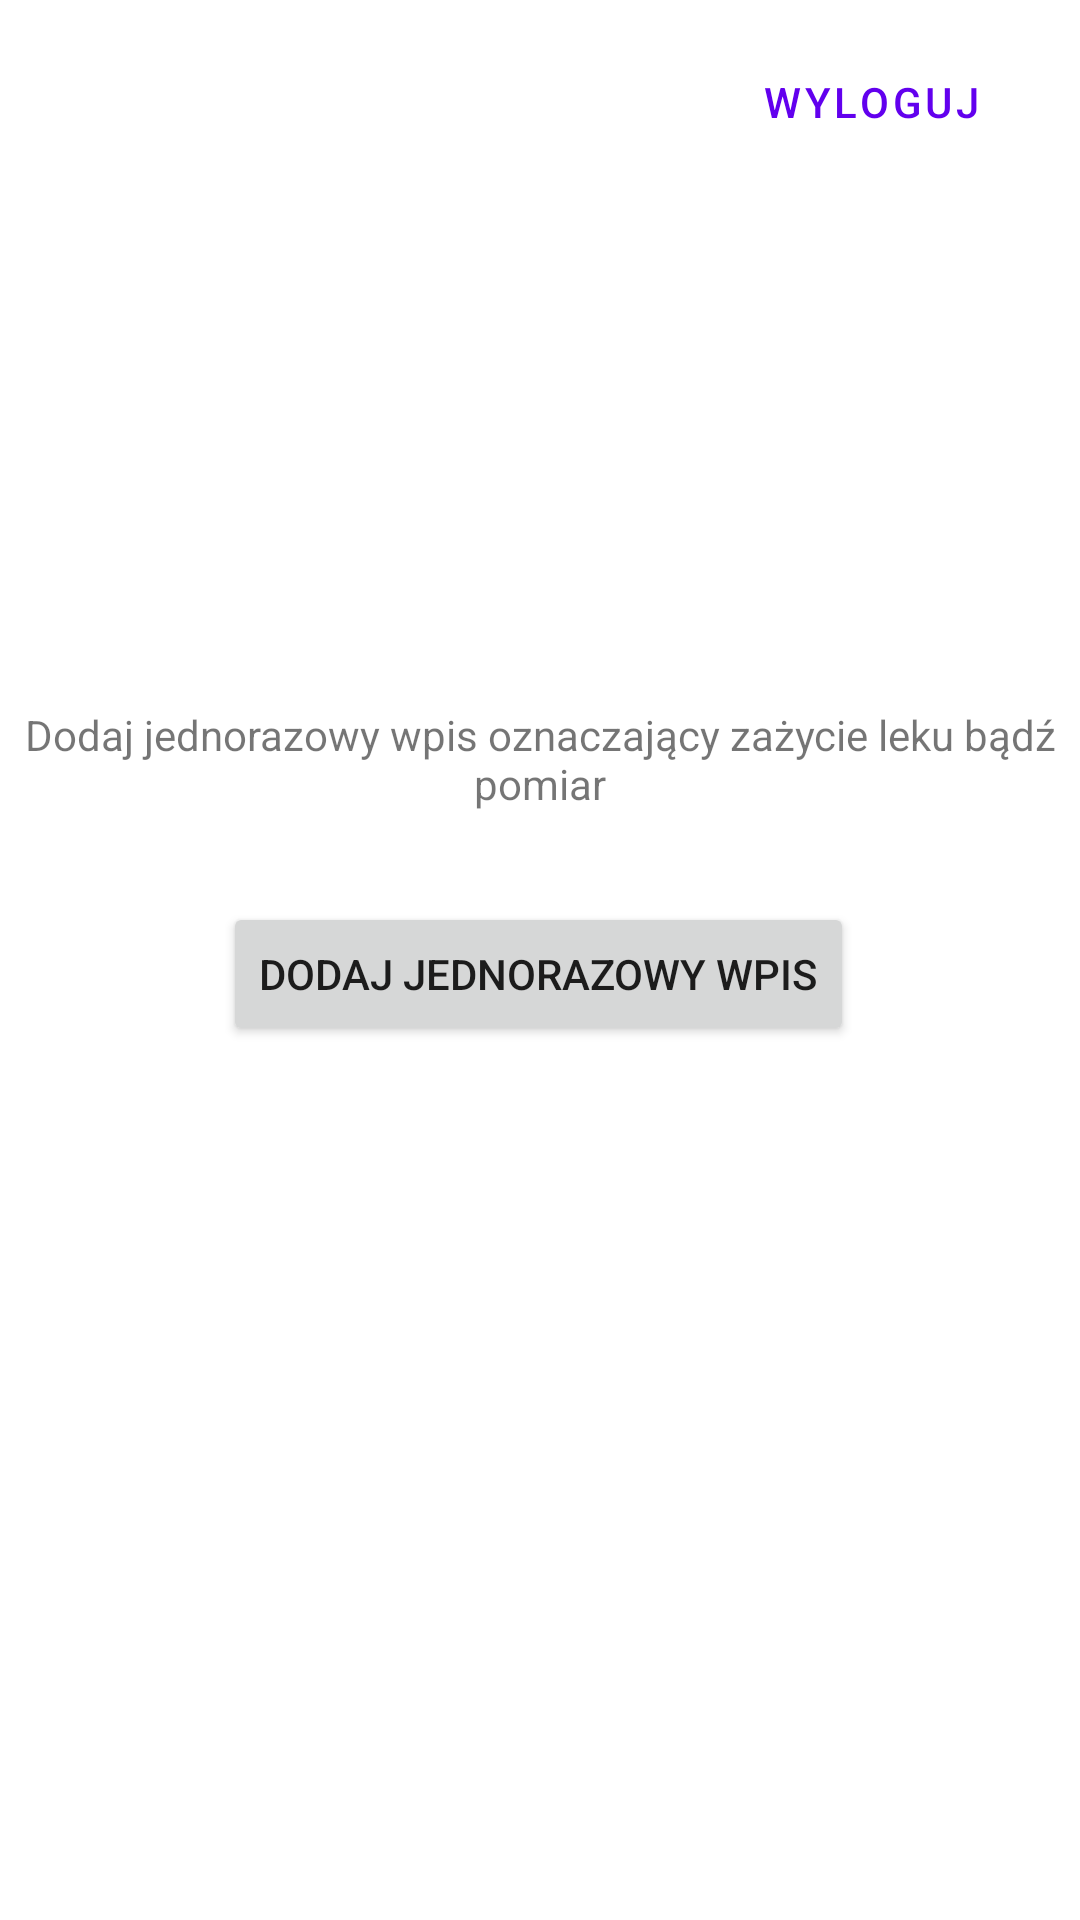

Write the Android layout XML for this screen, with the resource values it uses.
<!-- AndroidManifest.xml: application theme Theme.MedRem -->
<!-- res/layout/fragment_today.xml -->
<?xml version="1.0" encoding="utf-8"?>
<androidx.constraintlayout.widget.ConstraintLayout xmlns:android="http://schemas.android.com/apk/res/android"
    xmlns:app="http://schemas.android.com/apk/res-auto"
    xmlns:tools="http://schemas.android.com/tools"
    android:id="@+id/frameLayout"
    android:layout_width="match_parent"
    android:layout_height="match_parent"
    tools:context=".TodayFragment">

    

    <Button
        android:id="@+id/goBackButton"
        android:layout_width="wrap_content"
        android:layout_height="wrap_content"
        android:layout_marginStart="20dp"
        android:text="@string/wrocText"
        android:visibility="gone"
        app:layout_constraintStart_toStartOf="parent"
        app:layout_constraintTop_toTopOf="parent" />

    <ListView
        android:id="@+id/possibleChoices"
        android:layout_width="wrap_content"
        android:layout_height="wrap_content"
        android:translationZ="1dp"
        android:visibility="gone"
        app:layout_constraintBottom_toBottomOf="parent"
        app:layout_constraintEnd_toEndOf="parent"
        app:layout_constraintStart_toStartOf="parent">

    </ListView>

    <TextView
        android:id="@+id/todayInitialText"
        android:layout_width="wrap_content"
        android:layout_height="wrap_content"
        android:text="@string/TodayFragmentInitialText"
        android:textAlignment="center"
        app:layout_constraintBottom_toBottomOf="parent"
        app:layout_constraintEnd_toEndOf="parent"
        app:layout_constraintStart_toStartOf="parent"
        app:layout_constraintTop_toTopOf="parent"
        app:layout_constraintVertical_bias="0.389" />

    <Button
        android:id="@+id/addOneButton"
        android:layout_width="wrap_content"
        android:layout_height="wrap_content"
        android:layout_marginTop="30dp"
        android:layout_marginBottom="288dp"
        android:text="@string/dodaj_jednorazowy_wpis"
        app:layout_constraintBottom_toBottomOf="parent"
        app:layout_constraintEnd_toEndOf="parent"
        app:layout_constraintHorizontal_bias="0.496"
        app:layout_constraintStart_toStartOf="parent"
        app:layout_constraintTop_toBottomOf="@+id/todayInitialText"
        app:layout_constraintVertical_bias="0.0" />

    <Button
        android:id="@+id/buttonLogout"
        style="?android:attr/buttonBarButtonStyle"
        android:layout_width="wrap_content"
        android:layout_height="wrap_content"
        android:layout_marginTop="10dp"
        android:layout_marginEnd="25dp"
        android:text="@string/logout"
        app:layout_constraintEnd_toEndOf="parent"
        app:layout_constraintTop_toTopOf="parent" />

</androidx.constraintlayout.widget.ConstraintLayout>
<!-- resources referenced by this layout -->
<resources>
  <string name="TodayFragmentInitialText">Dodaj jednorazowy wpis oznaczający zażycie leku bądź pomiar</string>
  <string name="dodaj_jednorazowy_wpis">Dodaj jednorazowy wpis</string>
  <string name="logout">"Wyloguj"</string>
  <string name="wrocText">Wróć</string>
  <style name="Theme.MedRem" parent="Theme.MaterialComponents.DayNight.DarkActionBar">
          
          <item name="colorPrimary">@color/purple_500</item>
          <item name="colorPrimaryVariant">@color/purple_700</item>
          <item name="colorOnPrimary">@color/white</item>
          
          <item name="colorSecondary">@color/teal_200</item>
          <item name="colorSecondaryVariant">@color/teal_700</item>
          <item name="colorOnSecondary">@color/black</item>
          
          <item name="android:statusBarColor">?attr/colorPrimaryVariant</item>
          
      </style>
  <!-- not gathered from this repository: default colours our renderer supplied (Android Studio template values) -->
  <color name="purple_500">#FF6200EE</color>
  <color name="purple_700">#FF3700B3</color>
  <color name="teal_200">#FF03DAC5</color>
  <color name="teal_700">#FF018786</color>
  <color name="black">#FF000000</color>
  <color name="white">#FFFFFFFF</color>
</resources>
